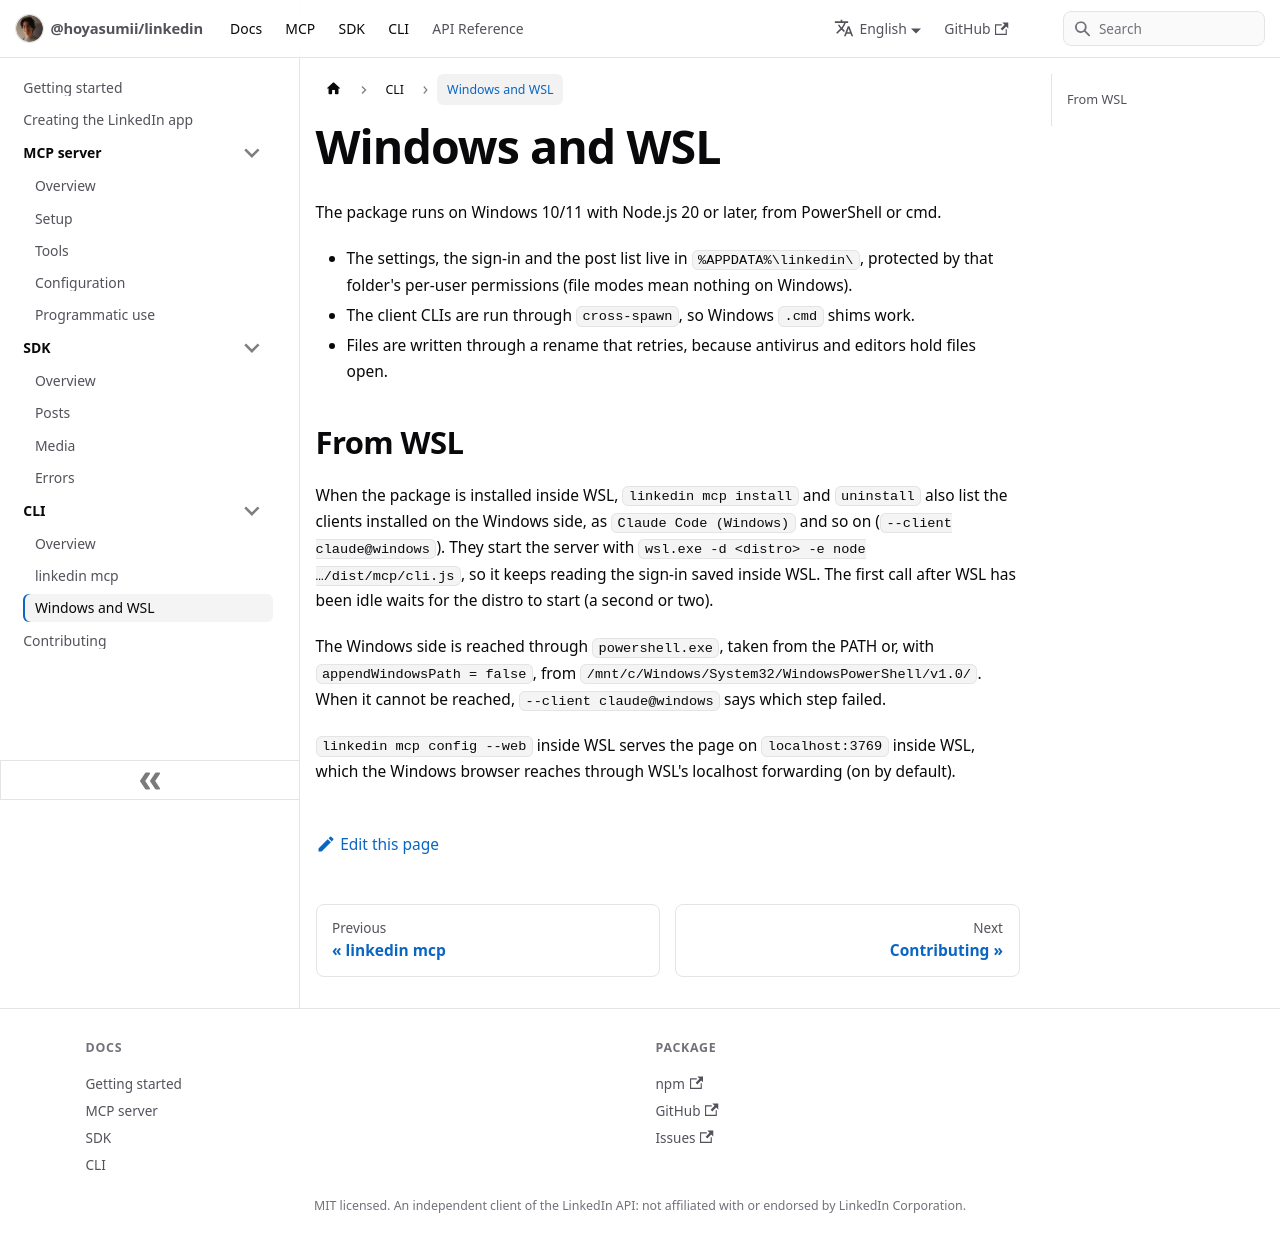

repository: Hoyasumii/linkedin · page: docs/cli/windows.html · generator: docusaurus

---
sidebar_position: 3
title: Windows and WSL
description: "Using the CLI on Windows 10/11 from PowerShell or cmd, and registering the server in Windows clients from WSL."
---

# Windows and WSL

The package runs on Windows 10/11 with Node.js 20 or later, from PowerShell or cmd.

- The settings, the sign-in and the post list live in `%APPDATA%\linkedin\`, protected by that folder's per-user
  permissions (file modes mean nothing on Windows).
- The client CLIs are run through `cross-spawn`, so Windows `.cmd` shims work.
- Files are written through a rename that retries, because antivirus and editors hold files open.

## From WSL

When the package is installed inside WSL, `linkedin mcp install` and `uninstall` also list the clients installed on
the Windows side, as `Claude Code (Windows)` and so on (`--client claude@windows`). They start the server with
`wsl.exe -d <distro> -e node …/dist/mcp/cli.js`, so it keeps reading the sign-in saved inside WSL. The first
call after WSL has been idle waits for the distro to start (a second or two).

The Windows side is reached through `powershell.exe`, taken from the PATH or, with `appendWindowsPath = false`,
from `/mnt/c/Windows/System32/WindowsPowerShell/v1.0/`. When it cannot be reached, `--client claude@windows` says
which step failed.

`linkedin mcp config --web` inside WSL serves the page on `localhost:3769` inside WSL, which the Windows browser
reaches through WSL's localhost forwarding (on by default).
